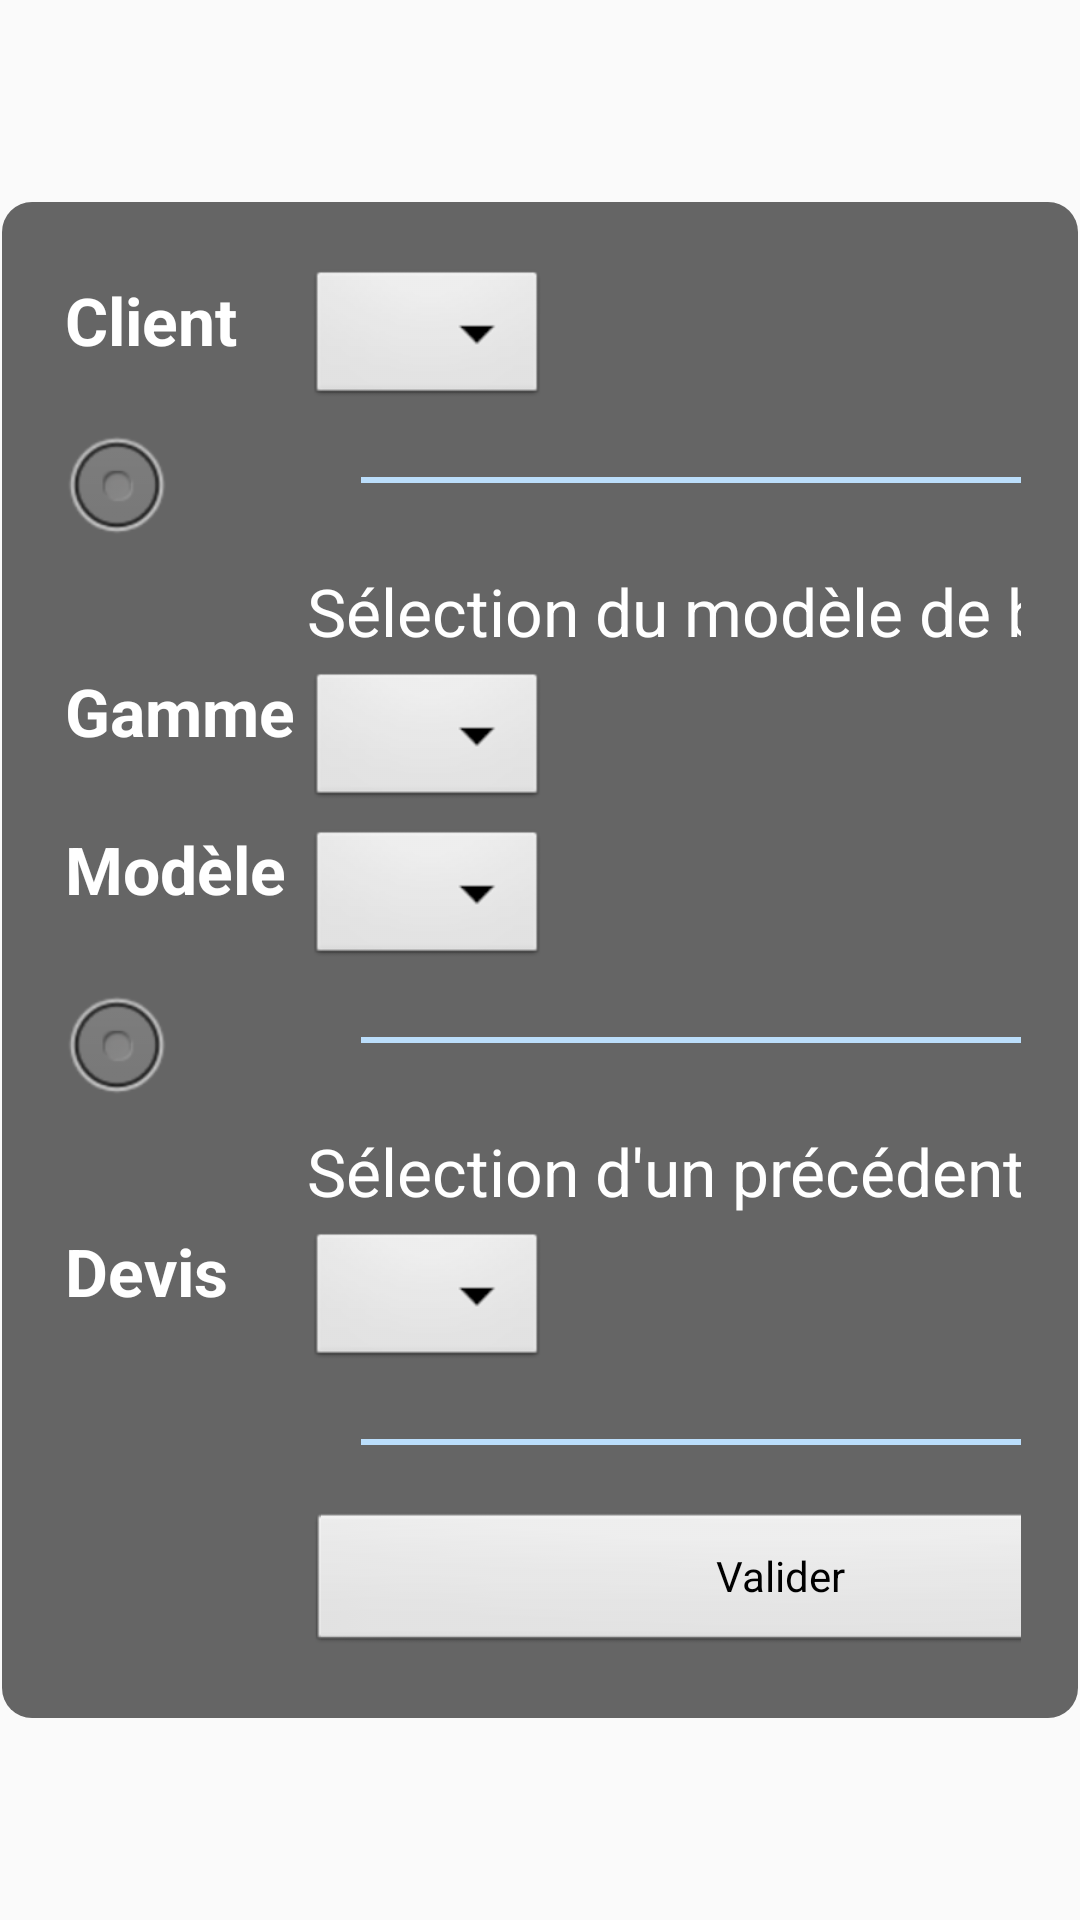

The Android layout XML behind this screen, and the referenced resources:
<!-- AndroidManifest.xml: application theme AppTheme -->
<!-- res/layout/content_select_devis.xml -->
<?xml version="1.0" encoding="utf-8"?>
<RelativeLayout xmlns:android="http://schemas.android.com/apk/res/android"
    xmlns:tools="http://schemas.android.com/tools"
    xmlns:app="http://schemas.android.com/apk/res-auto" android:layout_width="match_parent"
    android:layout_height="match_parent" android:paddingLeft="@dimen/activity_horizontal_margin"
    android:paddingRight="@dimen/activity_horizontal_margin"
    android:paddingTop="@dimen/activity_vertical_margin"
    android:paddingBottom="@dimen/activity_vertical_margin"
    app:layout_behavior="@string/appbar_scrolling_view_behavior"
    tools:showIn="@layout/activity_select_devis"
    tools:context="fr.madera.androidMadera.devis.SelectDevisActivity">
    <ScrollView
        android:layout_width="wrap_content"
        android:layout_height="wrap_content"
        android:id="@+id/scrollView"
        android:layout_centerInParent="true"
        android:fillViewport="false"
        android:background="@drawable/grid_item_round"

        >

        <GridLayout
            android:layout_width="wrap_content"
            android:layout_height="wrap_content"
            android:layout_centerHorizontal="true"
            android:padding="20dp"
            android:theme="@android:style/Theme.Panel"

            >

            <TextView
                android:layout_width="wrap_content"
                android:layout_height="wrap_content"
                android:textAppearance="?android:attr/textAppearanceLarge"
                android:text="Client"
                android:id="@+id/lblClient"
                android:layout_row="0"
                android:layout_column="0"
                android:textColor="@android:color/primary_text_dark"
                android:layout_margin="2dp"
                android:textStyle="bold" />

            <Spinner
                android:layout_width="wrap_content"
                android:layout_height="wrap_content"
                android:id="@+id/spinnerClients"
                android:layout_row="0"
                android:layout_column="1"
                android:layout_margin="2dp"
                android:background="@android:drawable/btn_dropdown"
                android:popupBackground="#F5F5F5"
                android:layout_gravity="left|center" />


            <Button
                android:layout_width="fill_parent"
                android:layout_height="fill_parent"
                android:text="Nouveau client"
                android:id="@+id/buttNvClient"
                android:layout_row="0"
                android:layout_column="2"
                android:layout_margin="2dp"
                 />

            <RadioButton
                android:layout_width="wrap_content"
                android:layout_height="wrap_content"
                android:id="@+id/radioSelectMod"
                android:layout_row="1"
                android:layout_column="0"
                android:checked="false"
                android:allowUndo="false"
                android:onClick="onRadioModeleClicked"/>
            <View
                android:layout_width="fill_parent"
                android:layout_height="2dp"
                android:layout_row="1"
                android:layout_column="1"
                android:layout_centerVertical="true"
                android:background="#BBDEFB"
                android:layout_margin="20dp" />

            <TextView
                android:layout_width="wrap_content"
                android:layout_height="wrap_content"
                android:textAppearance="?android:attr/textAppearanceLarge"
                android:text="Sélection du modèle de base"
                android:id="@+id/lblModelDeBase"
                android:layout_row="2"
                android:layout_column="1"
                android:textColor="@android:color/primary_text_dark"
                android:layout_margin="2dp" />

            <TextView
                android:layout_width="wrap_content"
                android:layout_height="wrap_content"
                android:textAppearance="?android:attr/textAppearanceLarge"
                android:text="Gamme"
                android:id="@+id/lblGamme"
                android:layout_row="3"
                android:layout_column="0"
                android:textStyle="bold"
                android:textColor="@android:color/primary_text_dark"
                android:layout_margin="2dp" />

            <Spinner
                android:layout_width="wrap_content"
                android:layout_height="wrap_content"
                android:id="@+id/spinnerGamme"
                android:layout_row="3"
                android:layout_column="1"
                android:layout_margin="2dp"
                android:background="@android:drawable/btn_dropdown"
                android:popupBackground="#F5F5F5"/>

            <TextView
                android:layout_width="wrap_content"
                android:layout_height="wrap_content"
                android:textAppearance="?android:attr/textAppearanceLarge"
                android:text="Modèle"
                android:id="@+id/lblModele"
                android:layout_row="4"
                android:layout_column="0"
                android:textStyle="bold"
                android:textColor="@android:color/primary_text_dark"
                android:layout_margin="2dp" />

            <Spinner
                android:layout_width="wrap_content"
                android:layout_height="wrap_content"
                android:id="@+id/spinnerModele"
                android:layout_row="4"
                android:layout_column="1"
                android:layout_margin="2dp"
                android:background="@android:drawable/btn_dropdown"
                android:popupBackground="#F5F5F5"/>

            <RadioButton
                android:layout_width="wrap_content"
                android:layout_height="wrap_content"
                android:id="@+id/radioSelectDevis"
                android:layout_row="5"
                android:layout_column="0"
                android:checked="false"
                android:allowUndo="false"
                android:onClick="onRadioDevisClicked"/>
            <View
                android:layout_width="fill_parent"
                android:layout_height="2dp"
                android:layout_row="5"
                android:layout_column="1"
                android:layout_centerVertical="true"
                android:background="#BBDEFB"
                android:layout_margin="20dp" />
            <TextView
                android:layout_width="wrap_content"
                android:layout_height="wrap_content"
                android:textAppearance="?android:attr/textAppearanceLarge"
                android:text="Sélection d&apos;un précédent devis"
                android:id="@+id/lblSelectPrevDev"
                android:layout_row="6"
                android:layout_column="1"
                android:textColor="@android:color/primary_text_dark"
                android:layout_margin="2dp" />

            <TextView
                android:layout_width="wrap_content"
                android:layout_height="wrap_content"
                android:textAppearance="?android:attr/textAppearanceLarge"
                android:text="Devis"
                android:id="@+id/lblDevis"
                android:layout_row="7"
                android:layout_column="0"
                android:textStyle="bold"
                android:textColor="@android:color/primary_text_dark"
                android:layout_margin="2dp" />

            <Spinner
                style="@style/Widget.AppCompat.Spinner"
                android:layout_width="wrap_content"
                android:layout_height="wrap_content"
                android:id="@+id/spinnerDevis"
                android:layout_row="7"
                android:layout_column="1"
                android:layout_margin="2dp"
                android:background="@android:drawable/btn_dropdown"
                android:popupBackground="#F5F5F5"/>
            <View
                android:layout_width="fill_parent"
                android:layout_height="2dp"
                android:layout_row="8"
                android:layout_column="1"
                android:layout_centerVertical="true"
                android:background="#BBDEFB"
                android:layout_margin="20dp" />

            <Button
                android:layout_width="wrap_content"
                android:layout_height="wrap_content"
                android:text="Valider"
                android:id="@+id/buttValider"
                android:layout_row="9"
                android:layout_column="1"
                android:layout_margin="2dp"
                android:layout_gravity="fill" />

        </GridLayout>
    </ScrollView>

</RelativeLayout>
<!-- res/layout/activity_select_devis.xml (included above) -->
<?xml version="1.0" encoding="utf-8"?>
<android.support.design.widget.CoordinatorLayout
    xmlns:android="http://schemas.android.com/apk/res/android"
    xmlns:app="http://schemas.android.com/apk/res-auto"
    xmlns:tools="http://schemas.android.com/tools" android:layout_width="match_parent"
    android:layout_height="match_parent" android:fitsSystemWindows="true"
    tools:context="fr.madera.androidMadera.devis.SelectDevisActivity">

    <ImageView
        android:layout_width="match_parent"
        android:layout_height="match_parent"
        android:scaleType="fitXY"
        android:src="@drawable/background" android:contentDescription="TODO"/>

    <android.support.design.widget.AppBarLayout android:layout_height="wrap_content"
        android:layout_width="match_parent" android:theme="@style/AppTheme.AppBarOverlay"
        android:id="@+id/include">

        <android.support.v7.widget.Toolbar
            android:id="@+id/toolbar"
            android:layout_width="match_parent"
            android:layout_height="?attr/actionBarSize"
            android:background="?attr/colorPrimary"
            app:popupTheme="@style/AppTheme.PopupOverlay"></android.support.v7.widget.Toolbar>
    </android.support.design.widget.AppBarLayout>

    <include layout="@layout/content_select_devis" />

</android.support.design.widget.CoordinatorLayout>
<!-- resources referenced by this layout -->
<resources>
  <!-- drawable grid_item_round (drawable) -->
  <?xml version="1.0" encoding="utf-8"?>
  <layer-list xmlns:android="http://schemas.android.com/apk/res/android">
      <item
          android:bottom="1dp"
          android:left="1dp"
          android:right="1dp"
          android:top="1dp"
          >
  
          <shape android:shape="rectangle">
              <solid android:color="#CC404040" />
              <corners
                  android:bottomRightRadius="10dp"
                  android:bottomLeftRadius="10dp"
                  android:topLeftRadius="10dp"
                  android:topRightRadius="10dp" />
          </shape>
      </item>
  </layer-list>
  <style name="AppTheme.AppBarOverlay" parent="ThemeOverlay.AppCompat.Dark.ActionBar" />
  <style name="AppTheme.PopupOverlay" parent="ThemeOverlay.AppCompat.Light" />
  <style name="AppTheme" parent="Theme.AppCompat.Light.DarkActionBar">
          
          <item name="colorPrimary">#66303F9F</item>
          <item name="colorPrimaryDark">#66303F9F</item>
          <item name="colorAccent">@color/colorAccent</item>
      </style>
  <!-- not gathered from this repository: default colours our renderer supplied (Android Studio template values) -->
  <color name="colorAccent">#FF03DAC5</color>
</resources>
